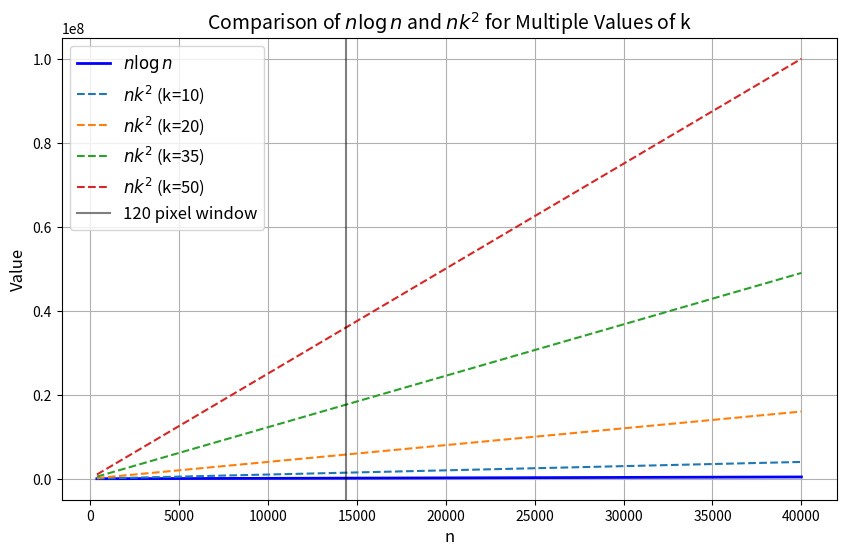

Here is the Python script that generated this plot:
import matplotlib.pyplot as plt
import numpy as np

# pytorch hi-res


def subset_3535():

    xcorr_count = [
        1000,
        1500,
        2000,
        2500,
        3000,
        3500,
        4000,
        4500,
        5000,
        5500,
        6000,
        6500,
        7000,
        7500,
        8000,
        8500,
        9000,
        9500,
        10000,
        10500,
        11000,
        11500,
        12000,
        12500,
        13000,
        13500,
        14000,
        14500,
        15000,
        16000,
        17000,
        18000,
        19000,
        20000,
        21000,
        22000,
        23000,
        24000,
        25000,
        27500,
        30000,
        32500,
        35000,
        37500,
        40000,
        42500,
        45000,
        47500,
        50000,
    ]

    gpu_torch_create = [
        0.07388520240783691,
        0.12540888786315918,
        0.1499180793762207,
        0.2284700870513916,
        0.2190415859222412,
        0.2668278217315674,
        0.30069398880004883,
        0.3348419666290283,
        0.3749973773956299,
        0.40624570846557617,
        0.4531223773956299,
        0.4687485694885254,
        0.5316512584686279,
        0.5785262584686279,
        0.6093668937683105,
        0.6406254768371582,
        0.6718711853027344,
        0.7031254768371582,
        0.7499980926513672,
        0.7812488079071045,
        0.8437466621398926,
        0.8437480926513672,
        0.8906235694885254,
        0.9374983310699463,
        0.9687473773956299,
        0.9999990463256836,
        1.0468761920928955,
        1.0781216621398926,
        1.1562466621398926,
        1.2031240463256836,
        1.2499966621398926,
        1.3281240463256836,
        1.4218723773956299,
        1.4999964237213135,
        5.828502893447876,
        3.1249935626983643,
        5.0156121253967285,
        4.281239032745361,
        6.031236410140991,
        7.187483787536621,
        6.6093549728393555,
        9.49997615814209,
        14.01598858833313,
        10.29744267463684,
        21.17182207107544,
        32.92179727554321,
        16.60933208465576,
        16.328484535217285,
        16.343709230422974,
    ]
    gpu_torch_xcorr = [
        0.04422116279602051,
        0.06290125846862793,
        0.08284568786621094,
        0.10977888107299805,
        0.1253981590270996,
        0.1410231590270996,
        0.15404677391052246,
        0.17266607284545898,
        0.2031247615814209,
        0.21875,
        0.2343745231628418,
        0.2656242847442627,
        0.3749997615814209,
        0.4062483310699463,
        0.4218747615814209,
        0.4687471389770508,
        0.5156230926513672,
        0.5312483310699463,
        0.5156233310699463,
        0.5624978542327881,
        0.6093730926513672,
        0.6249980926513672,
        0.6249980926513672,
        0.6718742847442627,
        0.6874995231628418,
        0.7343735694885254,
        0.765622615814209,
        0.7968740463256836,
        0.8124969005584717,
        0.8437497615814209,
        0.9531230926513672,
        0.781247615814209,
        1.609370231628418,
        1.0781219005584717,
        1.015620470046997,
        0.9999973773956299,
        1.124997854232788,
        1.1249971389770508,
        1.1406219005584717,
        1.2031230926513672,
        1.2968778610229492,
        1.3906211853027344,
        2.328120708465576,
        1.5937461853027344,
        1.7187426090240479,
        1.7812409400939941,
        1.9374957084655762,
        2.0312459468841553,
        3.09454345703125,
    ]
    gpu_torch_validation = [
        0.17511582374572754,
        0.28263282775878906,
        0.37619876861572266,
        0.47073888778686523,
        0.5648868083953857,
        0.6429109573364258,
        0.7476980686187744,
        0.84446120262146,
        0.9375007152557373,
        1.0156233310699463,
        1.1249969005584717,
        1.203120231628418,
        1.2968695163726807,
        1.390627384185791,
        1.4843707084655762,
        1.5624980926513672,
        1.6562440395355225,
        1.7499957084655762,
        1.8593692779541016,
        1.9531223773956299,
        2.0624945163726807,
        2.1874935626983643,
        2.2812438011169434,
        2.3749921321868896,
        2.4843661785125732,
        2.6093671321868896,
        2.734365463256836,
        2.859367847442627,
        2.984365463256836,
        3.218738317489624,
        3.4374892711639404,
        3.6718647480010986,
        3.8749897480010986,
        4.140615224838257,
        4.359362602233887,
        4.64061164855957,
        4.85936164855957,
        5.062485694885254,
        5.3281097412109375,
        5.984359502792358,
        6.60935640335083,
        7.265605211257935,
        7.874977350234985,
        8.594131469726562,
        9.187479972839355,
        9.921851873397827,
        10.593721628189087,
        11.203097581863403,
        12.062868356704712,
    ]
    gpu_torch_total = [
        0.29322218894958496,
        0.47094297409057617,
        0.6089625358581543,
        0.8089878559112549,
        0.9093265533447266,
        1.0507619380950928,
        1.2024388313293457,
        1.3519692420959473,
        1.515622854232788,
        1.6406190395355225,
        1.8124938011169434,
        1.937493085861206,
        2.2035205364227295,
        2.3754019737243652,
        2.5156123638153076,
        2.671870708465576,
        2.843738317489624,
        2.9843695163726807,
        3.124990701675415,
        3.2968690395355225,
        3.5156142711639404,
        3.6562397480010986,
        3.796865463256836,
        3.9843647480010986,
        4.140613079071045,
        4.343739748001099,
        4.54686427116394,
        4.734363555908203,
        4.9531090259552,
        5.2656121253967285,
        5.6406090259552,
        5.781236410140991,
        6.9062323570251465,
        6.718733549118042,
        11.20348596572876,
        8.765602588653564,
        10.999971628189087,
        10.468721866607666,
        12.4999680519104,
        14.374966382980347,
        14.515589237213135,
        18.15620255470276,
        24.21908664703369,
        20.485320329666138,
        32.07804465293884,
        44.624890089035034,
        29.140549421310425,
        29.562828063964844,
        31.501121044158936,
    ]

    cpu_torch_create = [
        0.794196605682373,
        0.10937690734863281,
        0.14062237739562988,
        0.1874985694885254,
        0.21875,
        0.2656252384185791,
        0.2968747615814209,
        0.3281240463256836,
        0.3749990463256836,
        0.4218740463256836,
        0.4374985694885254,
        0.4687473773956299,
        0.5156228542327881,
        0.5624990463256836,
        0.5937488079071045,
        0.6249988079071045,
        0.6718740463256836,
        0.7031228542327881,
        0.7499973773956299,
        0.7812466621398926,
        0.8124985694885254,
        0.8593719005584717,
        0.8906228542327881,
        0.922266960144043,
        0.9531228542327881,
        0.9999971389770508,
        1.0312471389770508,
        1.0624878406524658,
        1.1562471389770508,
        1.171872854232788,
        1.2499966621398926,
        1.4374961853027344,
        1.3906221389770508,
        1.4531216621398926,
        1.546872854232788,
        1.6249957084655762,
        13.519972801208496,
        3.328117847442627,
        6.687485456466675,
        2.0312514305114746,
        8.047259092330933,
        13.609344244003296,
        17.17222547531128,
        10.203101396560669,
        21.68895697593689,
        10.921850442886353,
        27.61008644104004,
        16.4382004737854,
        40.18880295753479,
    ]
    cpu_torch_xcorr = [
        0.8360915184020996,
        1.3749961853027344,
        2.047278881072998,
        2.4392080307006836,
        2.9391891956329346,
        3.2343661785125732,
        3.8619093894958496,
        4.3762311935424805,
        4.718737602233887,
        5.109362602233887,
        5.597156286239624,
        6.097650527954102,
        6.519439458847046,
        7.0515642166137695,
        7.645277738571167,
        8.144806861877441,
        8.598881006240845,
        9.037660598754883,
        9.40793776512146,
        9.8023202419281,
        10.662618398666382,
        10.866185188293457,
        11.366126298904419,
        11.835720777511597,
        12.491469621658325,
        12.798127889633179,
        13.609772205352783,
        13.47167682647705,
        14.258601903915405,
        14.946887016296387,
        15.50880217552185,
        16.64941382408142,
        17.19889497756958,
        17.60379719734192,
        19.12163472175598,
        19.869853973388672,
        20.086472988128662,
        20.657138109207153,
        21.903992176055908,
        23.7781982421875,
        25.841957807540894,
        28.23589277267456,
        29.14243197441101,
        30.925814628601074,
        33.12818098068237,
        34.648064374923706,
        36.72925806045532,
        38.00161910057068,
        40.792383670806885,
    ]
    cpu_torch_validation = [
        0.1562354564666748,
        0.2343764305114746,
        0.3125026226043701,
        0.3906259536743164,
        0.4691503047943115,
        0.5468735694885254,
        0.6250016689300537,
        0.7031238079071045,
        0.7656242847442627,
        0.8593728542327881,
        0.937502384185791,
        1.0156266689300537,
        1.0937511920928955,
        1.1718759536743164,
        1.2343716621398926,
        1.3281219005584717,
        1.3906214237213135,
        1.4691412448883057,
        1.5468721389770508,
        1.6249947547912598,
        1.7031195163726807,
        1.781245470046997,
        1.8765859603881836,
        1.9218697547912598,
        2.0156171321868896,
        2.093745231628418,
        2.1718785762786865,
        2.2499947547912598,
        2.3281197547912598,
        2.4843673706054688,
        2.6249942779541016,
        2.781243085861206,
        2.9531149864196777,
        3.093743085861206,
        3.2499918937683105,
        3.4074296951293945,
        3.562490940093994,
        3.7187416553497314,
        3.8749914169311523,
        4.265611886978149,
        4.656238794326782,
        5.031237363815308,
        5.437487602233887,
        5.812486171722412,
        6.203869581222534,
        6.594407796859741,
        6.9843590259552,
        7.344292402267456,
        7.750288724899292,
    ]
    cpu_torch_total = [
        1.7875235080718994,
        1.7187495231628418,
        2.500403881072998,
        3.0173325538635254,
        3.627089500427246,
        4.046864986419678,
        4.783785820007324,
        5.4074790477752686,
        5.859360933303833,
        6.390609502792358,
        6.97215723991394,
        7.582024574279785,
        8.12881350517273,
        8.78593921661377,
        9.473398208618164,
        10.097927570343018,
        10.661376476287842,
        11.209924697875977,
        11.70480728149414,
        12.208561658859253,
        13.178236484527588,
        13.506802558898926,
        14.13333511352539,
        14.6798574924469,
        15.460209608078003,
        15.891870260238647,
        16.81289792060852,
        16.784159421920776,
        17.8210928440094,
        18.66562795639038,
        19.399417877197266,
        20.883777618408203,
        21.62075710296631,
        22.24441146850586,
        24.012248992919922,
        24.996027946472168,
        37.30956220626831,
        27.813371896743774,
        32.60709071159363,
        30.231311798095703,
        38.73295712471008,
        47.063974142074585,
        51.95526957511902,
        47.128902196884155,
        61.23975706100464,
        52.36744713783264,
        71.5424497127533,
        62.01848649978638,
        88.96584939956665,
    ]

    xcorr_count_og = [1_000, 10_000, 12_000, 15_000, 20_000, 50_000]
    cpu_numpy = [1.469, 14.771, 17.691, 22.078, 29.434, 73.635]

    fig = plt.figure()
    plt.plot(xcorr_count, gpu_torch_xcorr, marker="o", label="pyTorch GPU")
    plt.plot(xcorr_count, cpu_torch_xcorr, marker="o", label="pyTorch CPU")
    plt.plot(xcorr_count_og, cpu_numpy, marker="o", label="numpy CPU")

    plt.ylabel("Time (s)")
    plt.xlabel("Number of cross-correlations")
    plt.title("Cross Correlation Performance\n35x35 subset, 120x120 window")
    plt.grid()
    plt.legend()

    fig = plt.figure()
    plt.plot(
        xcorr_count,
        [
            gpu_torch_total[i] - gpu_torch_validation[i]
            for i in range(0, len(gpu_torch_total))
        ],
        marker="o",
        label="pyTorch GPU",
    )
    plt.plot(
        xcorr_count,
        [
            cpu_torch_total[i] - cpu_torch_validation[i]
            for i in range(0, len(cpu_torch_total))
        ],
        marker="o",
        label="pyTorch CPU",
    )
    plt.ylabel("Time (s)")
    plt.xlabel("Number of cross-correlations")
    plt.title("Total Time\n35x35 subset, 120x120 window")
    plt.grid()
    plt.legend()


def subset_2020():

    xcorr_count = [
        1000,
        1500,
        2000,
        2500,
        3000,
        3500,
        4000,
        4500,
        5000,
        5500,
        6000,
        6500,
        7000,
        7500,
        8000,
        8500,
        9000,
        9500,
        10000,
        10500,
        11000,
        11500,
        12000,
        12500,
        13000,
        13500,
        14000,
        14500,
        15000,
        16000,
        17000,
        18000,
        19000,
        20000,
        21000,
        22000,
        23000,
        24000,
        25000,
        27500,
        30000,
        32500,
        35000,
        37500,
        40000,
        42500,
        45000,
        47500,
        50000,
    ]

    gpu_torch_create = [
        0.06821799278259277,
        0.09864568710327148,
        0.14053750038146973,
        0.2350139617919922,
        0.21716070175170898,
        0.23527765274047852,
        0.28861546516418457,
        0.312880277633667,
        0.35825562477111816,
        0.3752272129058838,
        0.421586275100708,
        0.45513343811035156,
        2.7672693729400635,
        4.907293081283569,
        3.7378416061401367,
        4.567440748214722,
        3.0263874530792236,
        3.6077775955200195,
        5.037992238998413,
        5.082273244857788,
        5.766782283782959,
        5.937845706939697,
        7.328185558319092,
        8.643230199813843,
        0.9196219444274902,
        3.285506010055542,
        2.8789494037628174,
        3.6620283126831055,
        4.593741178512573,
        1.1531703472137451,
        4.989415645599365,
        3.5754876136779785,
        8.506330013275146,
        7.499826192855835,
        13.110528469085693,
        17.309760808944702,
        15.39041519165039,
        7.83084774017334,
        11.389351844787598,
        16.11107063293457,
        14.23150634765625,
        15.3878493309021,
        22.39842915534973,
        18.53175139427185,
        46.52560615539551,
        24.02990746498108,
        23.96993589401245,
        30.151721477508545,
        31.562693119049072,
    ]
    gpu_torch_xcorr = [
        0.028122901916503906,
        0.0406498908996582,
        0.06225228309631348,
        0.07933282852172852,
        0.09537649154663086,
        0.10561990737915039,
        0.1154172420501709,
        0.1411576271057129,
        0.1616220474243164,
        0.18730497360229492,
        0.19174718856811523,
        0.2477095127105713,
        0.417665958404541,
        0.3696763515472412,
        0.3884000778198242,
        0.4819183349609375,
        0.4062612056732178,
        0.49507570266723633,
        0.43714380264282227,
        0.4515538215637207,
        0.46939897537231445,
        0.5465879440307617,
        0.5033841133117676,
        0.5901999473571777,
        0.547766923904419,
        0.587613582611084,
        0.6293647289276123,
        0.6113944053649902,
        0.6006081104278564,
        0.6501240730285645,
        0.6818711757659912,
        1.3965272903442383,
        1.5473639965057373,
        0.718733549118042,
        0.746826171875,
        0.7606453895568848,
        0.8413128852844238,
        0.8859672546386719,
        0.9028584957122803,
        0.9684851169586182,
        0.9984722137451172,
        1.1558597087860107,
        1.7825865745544434,
        1.3120365142822266,
        1.3004515171051025,
        1.3263967037200928,
        1.4755513668060303,
        1.5066087245941162,
        2.364736795425415,
    ]
    gpu_torch_validation = [
        0.20164847373962402,
        0.29743266105651855,
        0.39096689224243164,
        0.4689505100250244,
        0.5781502723693848,
        0.6749458312988281,
        0.7647099494934082,
        0.8566882610321045,
        1.0598175525665283,
        1.1464390754699707,
        1.2249901294708252,
        1.3127446174621582,
        1.3819310665130615,
        1.4841878414154053,
        1.5142226219177246,
        1.644789695739746,
        1.6716842651367188,
        1.780073642730713,
        1.8618872165679932,
        1.97892427444458,
        2.0937907695770264,
        2.216829299926758,
        2.3256304264068604,
        2.518427848815918,
        2.5950138568878174,
        2.6829512119293213,
        2.7535977363586426,
        2.843505859375,
        2.9522604942321777,
        3.3938968181610107,
        3.4346320629119873,
        3.6860625743865967,
        3.963697910308838,
        4.142724275588989,
        4.391370058059692,
        4.743767499923706,
        4.875020503997803,
        5.146535396575928,
        5.376641035079956,
        6.066675186157227,
        6.659605026245117,
        7.351405382156372,
        7.967129945755005,
        8.864060640335083,
        9.530959844589233,
        10.04941725730896,
        10.944600582122803,
        11.462937355041504,
        12.295654058456421,
    ]
    gpu_torch_total = [
        0.2979893684387207,
        0.43672823905944824,
        0.5937566757202148,
        0.7832973003387451,
        0.8906874656677246,
        1.015843391418457,
        1.1687426567077637,
        1.3107261657714844,
        1.579695224761963,
        1.7089712619781494,
        1.8383235931396484,
        2.015587568283081,
        4.566866397857666,
        6.761157274246216,
        5.6404643058776855,
        6.694148778915405,
        5.10433292388916,
        5.882926940917969,
        7.3370232582092285,
        7.512751340866089,
        8.3299720287323,
        8.701262950897217,
        10.15720009803772,
        11.751857995986938,
        4.062402725219727,
        6.556070804595947,
        6.261911869049072,
        7.116928577423096,
        8.146609783172607,
        5.19719123840332,
        9.105918884277344,
        8.658077478408813,
        14.017391920089722,
        12.361284017562866,
        18.248724699020386,
        22.814173698425293,
        21.106748580932617,
        13.876361608505249,
        17.668851375579834,
        23.146230936050415,
        21.889583587646484,
        23.895114421844482,
        32.14814567565918,
        28.708848476409912,
        57.357017517089844,
        35.40572142601013,
        36.390087842941284,
        43.1222665309906,
        46.22308397293091,
    ]

    cpu_torch_create = [
        0.692072868347168,
        0.1105949878692627,
        0.12095808982849121,
        0.16166925430297852,
        0.18939924240112305,
        0.2402043342590332,
        0.26711201667785645,
        0.32351231575012207,
        0.35024571418762207,
        0.380216121673584,
        0.4225575923919678,
        0.45229029655456543,
        0.4899861812591553,
        0.5354626178741455,
        0.564537525177002,
        0.5937671661376953,
        1.1174111366271973,
        1.9374496936798096,
        2.109915256500244,
        3.150202751159668,
        3.993260622024536,
        0.8134005069732666,
        0.8545918464660645,
        0.8972313404083252,
        0.9076347351074219,
        0.9510397911071777,
        0.9880239963531494,
        1.0195226669311523,
        1.0686371326446533,
        1.1394550800323486,
        1.193509578704834,
        1.2493610382080078,
        3.0090725421905518,
        3.013843059539795,
        4.378573894500732,
        5.309956073760986,
        7.617382287979126,
        7.771257162094116,
        12.07306718826294,
        27.691649198532104,
        3.9214117527008057,
        21.142492055892944,
        17.3500394821167,
        39.31640005111694,
        6.795926570892334,
        40.64533853530884,
        51.017465114593506,
        39.95224356651306,
        46.4839231967926,
    ]
    cpu_torch_xcorr = [
        0.5312075614929199,
        1.1092402935028076,
        1.4709696769714355,
        1.8395845890045166,
        2.185351848602295,
        2.494372844696045,
        2.9847614765167236,
        3.3701155185699463,
        3.776878833770752,
        4.076708078384399,
        4.52058219909668,
        4.96889328956604,
        5.375750303268433,
        5.942730665206909,
        6.342443227767944,
        6.645230054855347,
        7.108691692352295,
        7.557966947555542,
        7.770264625549316,
        8.219018459320068,
        8.293408870697021,
        8.85892391204834,
        9.062016487121582,
        9.497722148895264,
        9.684963703155518,
        9.870686531066895,
        9.888910055160522,
        10.695276021957397,
        10.844878911972046,
        11.4273042678833,
        11.889877080917358,
        12.534782648086548,
        13.030174016952515,
        13.652966022491455,
        14.011709928512573,
        14.615011930465698,
        14.964452743530273,
        15.115459203720093,
        15.592321157455444,
        17.17305612564087,
        17.65395426750183,
        19.81231665611267,
        23.20340085029602,
        23.001131772994995,
        24.371006965637207,
        25.63879108428955,
        26.95208740234375,
        26.22761559486389,
        28.8274667263031,
    ]
    cpu_torch_validation = [
        0.20264458656311035,
        0.3031280040740967,
        0.410628080368042,
        0.5221869945526123,
        0.5960404872894287,
        0.7182669639587402,
        0.8105909824371338,
        0.9156615734100342,
        1.0148756504058838,
        1.1078698635101318,
        1.2106058597564697,
        1.334007978439331,
        1.4092721939086914,
        1.52701997756958,
        1.6415228843688965,
        1.7218029499053955,
        1.8243563175201416,
        1.9372801780700684,
        2.0341975688934326,
        2.153752326965332,
        2.244788646697998,
        2.3504226207733154,
        2.440749168395996,
        2.573054075241089,
        2.6566178798675537,
        2.7480204105377197,
        2.85937237739563,
        2.940021276473999,
        3.0618088245391846,
        3.2499613761901855,
        3.452857255935669,
        3.671325206756592,
        3.8749783039093018,
        4.069502353668213,
        4.268944501876831,
        4.494295120239258,
        4.696347713470459,
        4.906531810760498,
        5.095567226409912,
        5.620813369750977,
        6.13617730140686,
        6.62488865852356,
        7.500584125518799,
        7.642582893371582,
        8.174167394638062,
        8.67327618598938,
        9.311442613601685,
        9.723357200622559,
        10.249680280685425,
    ]
    cpu_torch_total = [
        1.4259250164031982,
        1.522963285446167,
        2.0140631198883057,
        2.5234408378601074,
        2.9707915782928467,
        3.4678542613983154,
        4.062464475631714,
        4.6092894077301025,
        5.142000198364258,
        5.564794063568115,
        6.153745651245117,
        6.7551915645599365,
        7.275008678436279,
        8.005213260650635,
        8.548503637313843,
        8.961801290512085,
        10.051463603973389,
        11.43269681930542,
        11.914377450942993,
        13.522973537445068,
        14.531458139419556,
        12.022747039794922,
        12.416409015655518,
        12.97400689125061,
        13.259216070175171,
        13.635789632797241,
        13.809507131576538,
        14.740403413772583,
        15.061408281326294,
        15.920951128005981,
        16.631211042404175,
        17.569901704788208,
        20.04120969772339,
        20.872113943099976,
        22.8145534992218,
        24.575551748275757,
        27.45131206512451,
        27.97555446624756,
        32.942500829696655,
        50.678659439086914,
        27.901525020599365,
        47.82335114479065,
        48.28352427482605,
        70.19809317588806,
        39.599531173706055,
        75.22181534767151,
        87.55517077445984,
        76.18044805526733,
        85.84040307998657,
    ]

    fig = plt.figure()
    plt.plot(xcorr_count, gpu_torch_xcorr, marker="o", label="pyTorch GPU")
    plt.plot(xcorr_count, cpu_torch_xcorr, marker="o", label="pyTorch CPU")

    plt.ylabel("Time (s)")
    plt.xlabel("Number of cross-correlations")
    plt.title("Cross Correlation Performance\n20x20 subset, 120x120 window")
    plt.grid()
    plt.legend()

    fig = plt.figure()
    plt.plot(
        xcorr_count,
        [
            gpu_torch_total[i] - gpu_torch_validation[i]
            for i in range(0, len(gpu_torch_total))
        ],
        marker="o",
        label="pyTorch GPU",
    )
    plt.plot(
        xcorr_count,
        [
            cpu_torch_total[i] - cpu_torch_validation[i]
            for i in range(0, len(cpu_torch_total))
        ],
        marker="o",
        label="pyTorch CPU",
    )
    plt.ylabel("Time (s)")
    plt.xlabel("Number of cross-correlations")
    plt.title("Total Time\n20x20 subset, 120x120 window")
    plt.grid()
    plt.legend()


def subset_size_errors():
    subset_sizes = np.arange(3, 50 + 1)
    sem_error_rate = [
        0.9989,
        0.9959,
        0.9853,
        0.9415,
        0.8501,
        0.647,
        0.3521,
        0.1219,
        0.0323,
        0.0037,
        0.0001,
        0,
        0,
        0,
        0,
        0,
        0,
        0,
        0,
        0,
        0,
        0,
        0,
        0,
        0,
        0,
        0,
        0,
        0,
        0,
        0,
        0,
        0,
        0,
        0,
        0,
        0,
        0,
        0,
        0,
        0,
        0,
        0,
        0,
        0,
        0,
        0,
        0,
    ]
    msem_error_rate = [
        0.9958,
        0.9801,
        0.9283,
        0.8185,
        0.6522,
        0.4933,
        0.3231,
        0.165,
        0.0699,
        0.018,
        0.0025,
        0,
        0,
        0,
        0,
        0,
        0,
        0,
        0,
        0,
        0,
        0,
        0,
        0,
        0,
        0,
        0,
        0,
        0,
        0,
        0,
        0,
        0,
        0,
        0,
        0,
        0,
        0,
        0,
        0,
        0,
        0,
        0,
        0,
        0,
        0,
        0,
        0,
    ]

    fig = plt.figure()
    plt.plot(subset_sizes, sem_error_rate, marker="o", label="SEM Steel")
    plt.plot(subset_sizes, msem_error_rate, marker="o", label="MSEM Titanium")

    plt.xlabel("Subset side length (pixels)")
    plt.ylabel("Error Rate")
    plt.title("Cross Correlation Error Rate\n10,000 correlations, 120x120 window")
    plt.xlim(0, 50)
    plt.ylim(0, 1.00)
    plt.grid()
    plt.legend()


def big_O():

    # Define the range of n values
    n = np.linspace(
        (10 * 2) ** 2, (100 * 2) ** 2, 1000
    )  # 1000 points between 1 and 10,000

    # Define multiple values of k
    k_values = [10, 20, 35, 50]

    # Compute n log n
    n_log_n = n * np.log(n)

    # Plot n log n
    plt.figure(figsize=(10, 6))
    plt.plot(n, n_log_n, label=r"$n \log n$", color="blue", linewidth=2)

    # Compute and plot n k^2 for each k
    for k in k_values:
        n_k_squared = n * (k**2)
        plt.plot(n, n_k_squared, label=rf"$n k^2$ (k={k})", linestyle="--")

    # Add labels, title, and legend
    plt.xlabel("n", fontsize=12)
    plt.ylabel("Value", fontsize=12)
    plt.axvline(120 * 120, color="k", alpha=0.5, label="120 pixel window")
    plt.title(
        "Comparison of $n \log n$ and $n k^2$ for Multiple Values of k", fontsize=14
    )
    plt.legend(fontsize=12)
    plt.grid(True)

    # Show the plot
    # plt.show()


def num_correlations():
    image_sizes = np.logspace(2, 6, num=20)
    print(image_sizes)
    subsampling = 3

    xcorr_15 = (((image_sizes - 15) / subsampling) + 1) ** 2
    xcorr_20 = (((image_sizes - 20) / subsampling) + 1) ** 2
    xcorr_25 = (((image_sizes - 25) / subsampling) + 1) ** 2
    xcorr_30 = (((image_sizes - 30) / subsampling) + 1) ** 2
    xcorr_40 = (((image_sizes - 40) / subsampling) + 1) ** 2
    xcorr_50 = (((image_sizes - 50) / subsampling) + 1) ** 2

    fig = plt.figure()
    plt.plot(image_sizes, xcorr_15, linestyle="--", label="k=15")
    plt.plot(image_sizes, xcorr_20, linestyle="--", label="k=20")
    plt.plot(image_sizes, xcorr_25, linestyle="--", label="k=25")
    plt.plot(image_sizes, xcorr_30, linestyle="--", label="k=30")
    plt.plot(image_sizes, xcorr_40, linestyle="--", label="k=40")
    plt.plot(image_sizes, xcorr_50, linestyle="--", label="k=50")

    plt.xlabel("Image side length (pixels)")
    plt.ylabel("Number of Correlations")
    plt.title("Cross Correlation Counts, 3x3 subsampling")
    plt.xscale("log")
    plt.yscale("log")
    # plt.xlim(1, 7)
    # plt.ylim(0, 1.00)
    plt.grid()
    plt.legend()


if __name__ == "__main__":
    # subset_3535()
    big_O()

    # subset_2020()

    # subset_size_errors()

    # num_correlations()

    plt.show()
